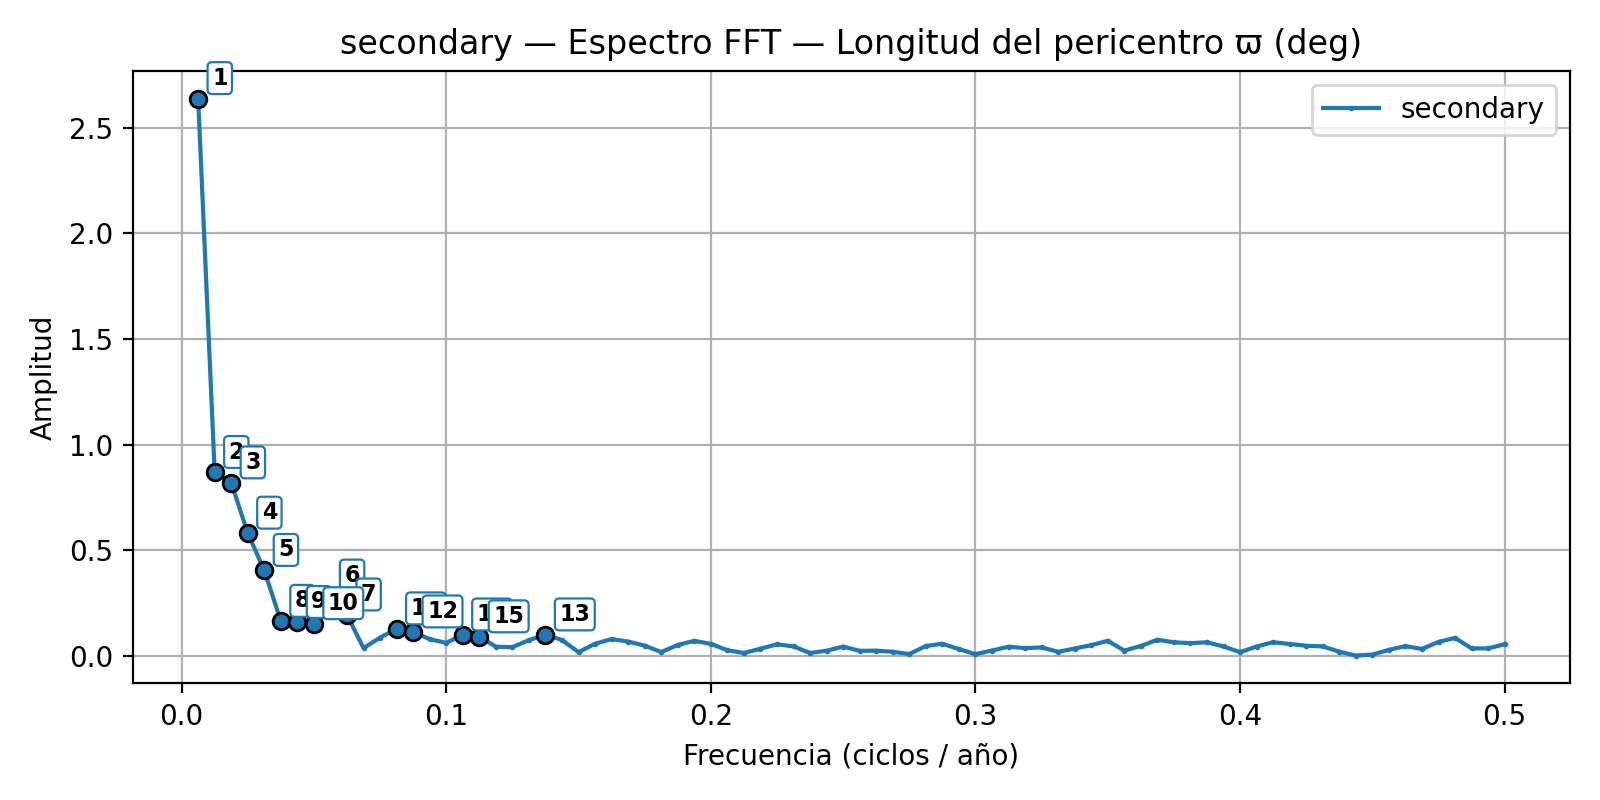

The data file committed next to this chart (first rows):
rank, frequency_cpyear, amplitude, period_years
1, 0.00625, 2.638, 160
2, 0.0125, 0.868, 80
3, 0.01875, 0.8188, 53.33
4, 0.025, 0.5807, 40
5, 0.03125, 0.4043, 32
6, 0.05625, 0.283, 17.78
7, 0.0625, 0.1934, 16
8, 0.0375, 0.1632, 26.67
9, 0.04375, 0.1579, 22.86
10, 0.05, 0.1521, 20
11, 0.08125, 0.1275, 12.31
12, 0.0875, 0.1132, 11.43
13, 0.1375, 0.09897, 7.273
14, 0.1062, 0.09872, 9.412
15, 0.1125, 0.08999, 8.889
